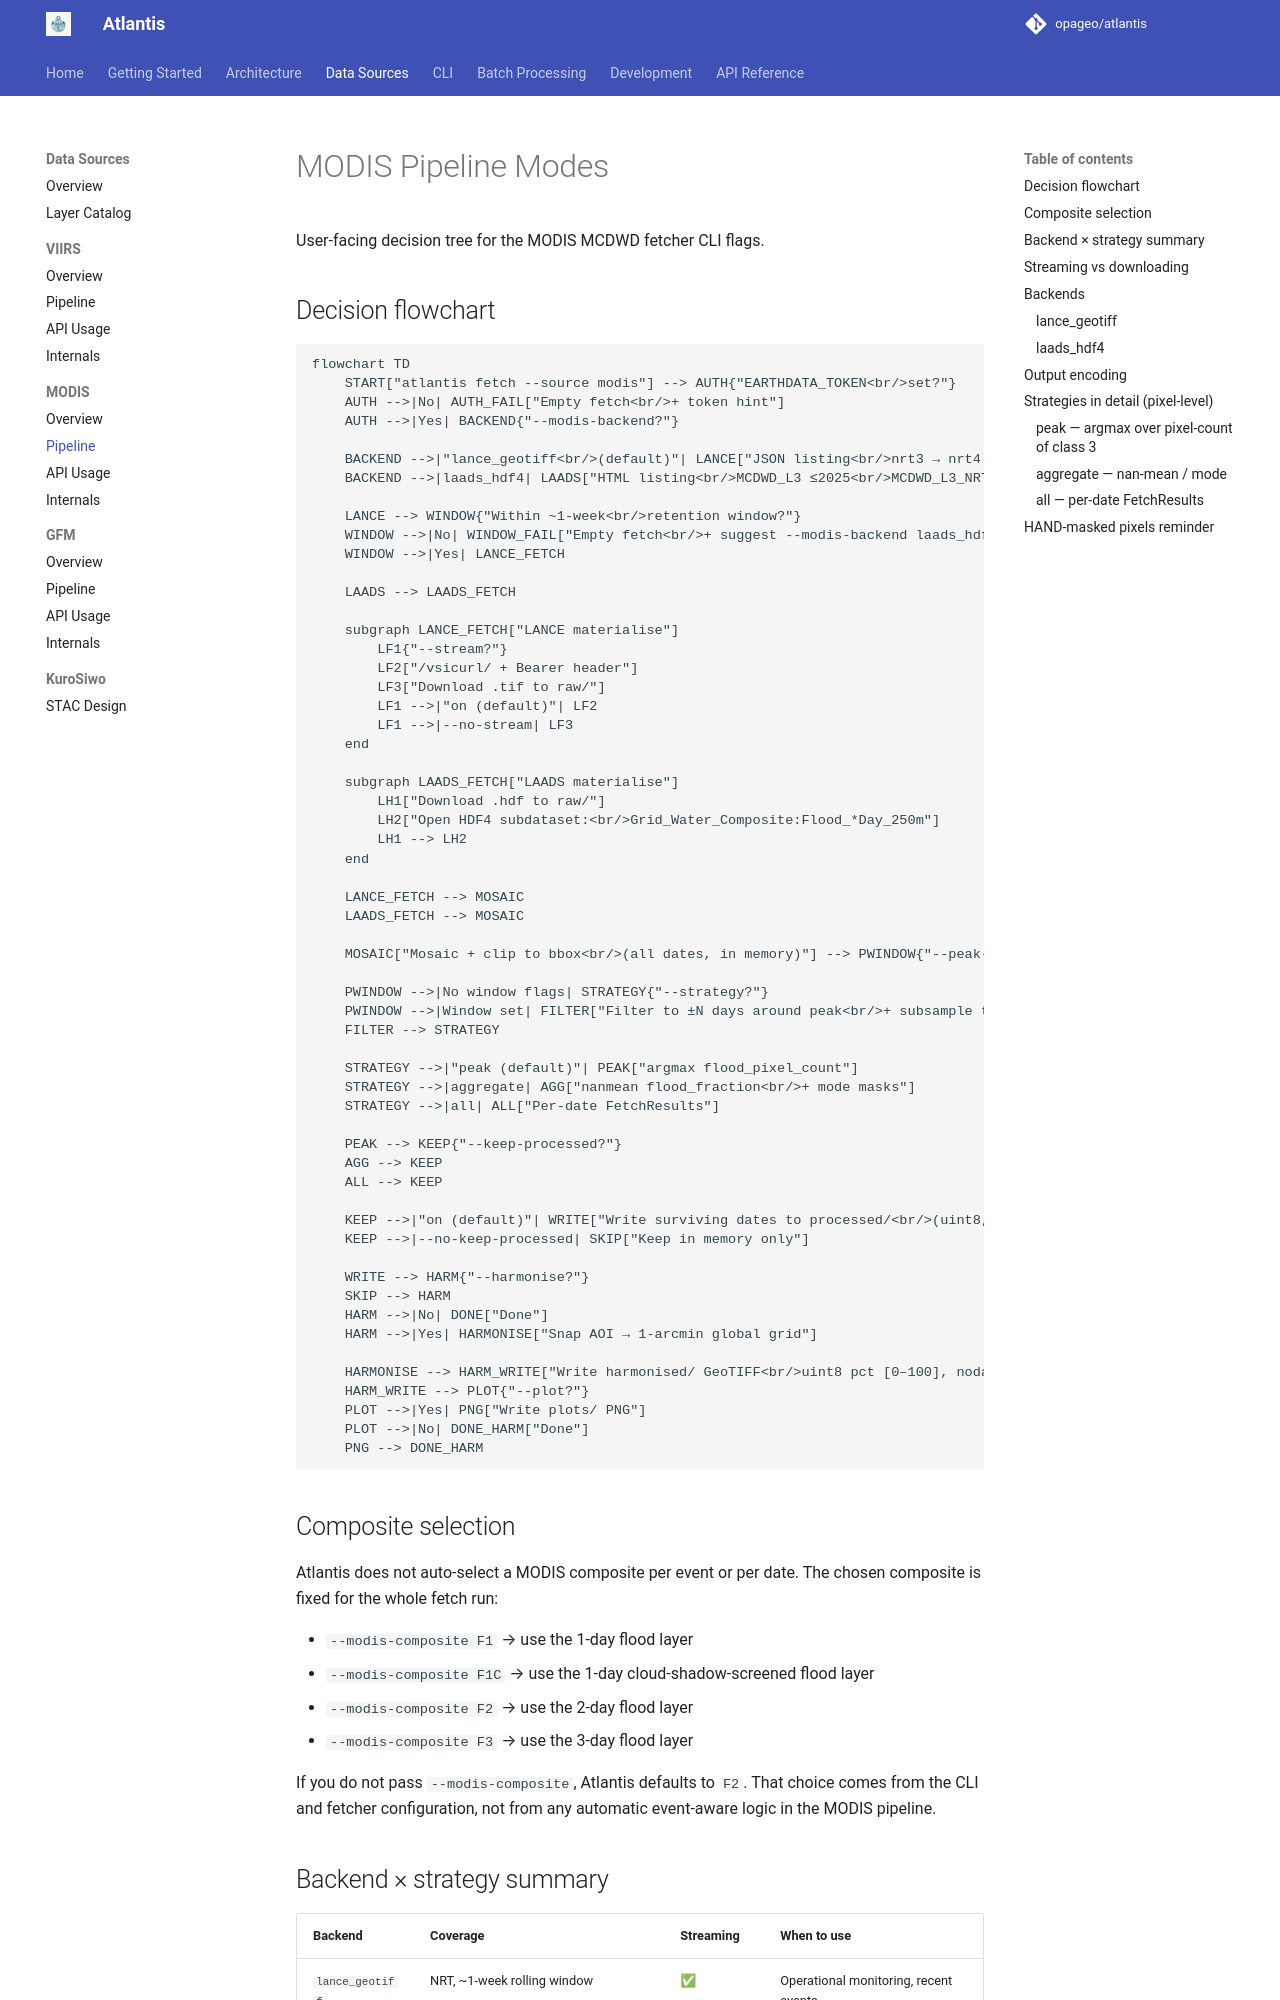

repository: opageo/atlantis · page: modis/pipeline/index.html · generator: mkdocs

# MODIS Pipeline Modes

User-facing decision tree for the MODIS MCDWD fetcher CLI flags.

## Decision flowchart

```mermaid
flowchart TD
    START["atlantis fetch --source modis"] --> AUTH{"EARTHDATA_TOKEN<br/>set?"}
    AUTH -->|No| AUTH_FAIL["Empty fetch<br/>+ token hint"]
    AUTH -->|Yes| BACKEND{"--modis-backend?"}

    BACKEND -->|"lance_geotiff<br/>(default)"| LANCE["JSON listing<br/>nrt3 → nrt4 fallback"]
    BACKEND -->|laads_hdf4| LAADS["HTML listing<br/>MCDWD_L3 ≤2025<br/>MCDWD_L3_NRT ≥2026"]

    LANCE --> WINDOW{"Within ~1-week<br/>retention window?"}
    WINDOW -->|No| WINDOW_FAIL["Empty fetch<br/>+ suggest --modis-backend laads_hdf4"]
    WINDOW -->|Yes| LANCE_FETCH

    LAADS --> LAADS_FETCH

    subgraph LANCE_FETCH["LANCE materialise"]
        LF1{"--stream?"}
        LF2["/vsicurl/ + Bearer header"]
        LF3["Download .tif to raw/"]
        LF1 -->|"on (default)"| LF2
        LF1 -->|--no-stream| LF3
    end

    subgraph LAADS_FETCH["LAADS materialise"]
        LH1["Download .hdf to raw/"]
        LH2["Open HDF4 subdataset:<br/>Grid_Water_Composite:Flood_*Day_250m"]
        LH1 --> LH2
    end

    LANCE_FETCH --> MOSAIC
    LAADS_FETCH --> MOSAIC

    MOSAIC["Mosaic + clip to bbox<br/>(all dates, in memory)"] --> PWINDOW{"--peak-window-days /<br/>--max-observations?"}

    PWINDOW -->|No window flags| STRATEGY{"--strategy?"}
    PWINDOW -->|Window set| FILTER["Filter to ±N days around peak<br/>+ subsample to M dates"]
    FILTER --> STRATEGY

    STRATEGY -->|"peak (default)"| PEAK["argmax flood_pixel_count"]
    STRATEGY -->|aggregate| AGG["nanmean flood_fraction<br/>+ mode masks"]
    STRATEGY -->|all| ALL["Per-date FetchResults"]

    PEAK --> KEEP{"--keep-processed?"}
    AGG --> KEEP
    ALL --> KEEP

    KEEP -->|"on (default)"| WRITE["Write surviving dates to processed/<br/>(uint8, LZW)"]
    KEEP -->|--no-keep-processed| SKIP["Keep in memory only"]

    WRITE --> HARM{"--harmonise?"}
    SKIP --> HARM
    HARM -->|No| DONE["Done"]
    HARM -->|Yes| HARMONISE["Snap AOI → 1-arcmin global grid"]

    HARMONISE --> HARM_WRITE["Write harmonised/ GeoTIFF<br/>uint8 pct [0–100], nodata=255"]
    HARM_WRITE --> PLOT{"--plot?"}
    PLOT -->|Yes| PNG["Write plots/ PNG"]
    PLOT -->|No| DONE_HARM["Done"]
    PNG --> DONE_HARM
```

## Composite selection

Atlantis does not auto-select a MODIS composite per event or per date. The
chosen composite is fixed for the whole fetch run:

- `--modis-composite F1` → use the 1-day flood layer
- `--modis-composite F1C` → use the 1-day cloud-shadow-screened flood layer
- `--modis-composite F2` → use the 2-day flood layer
- `--modis-composite F3` → use the 3-day flood layer

If you do not pass `--modis-composite`, Atlantis defaults to `F2`. That choice
comes from the CLI and fetcher configuration, not from any automatic event-aware
logic in the MODIS pipeline.
